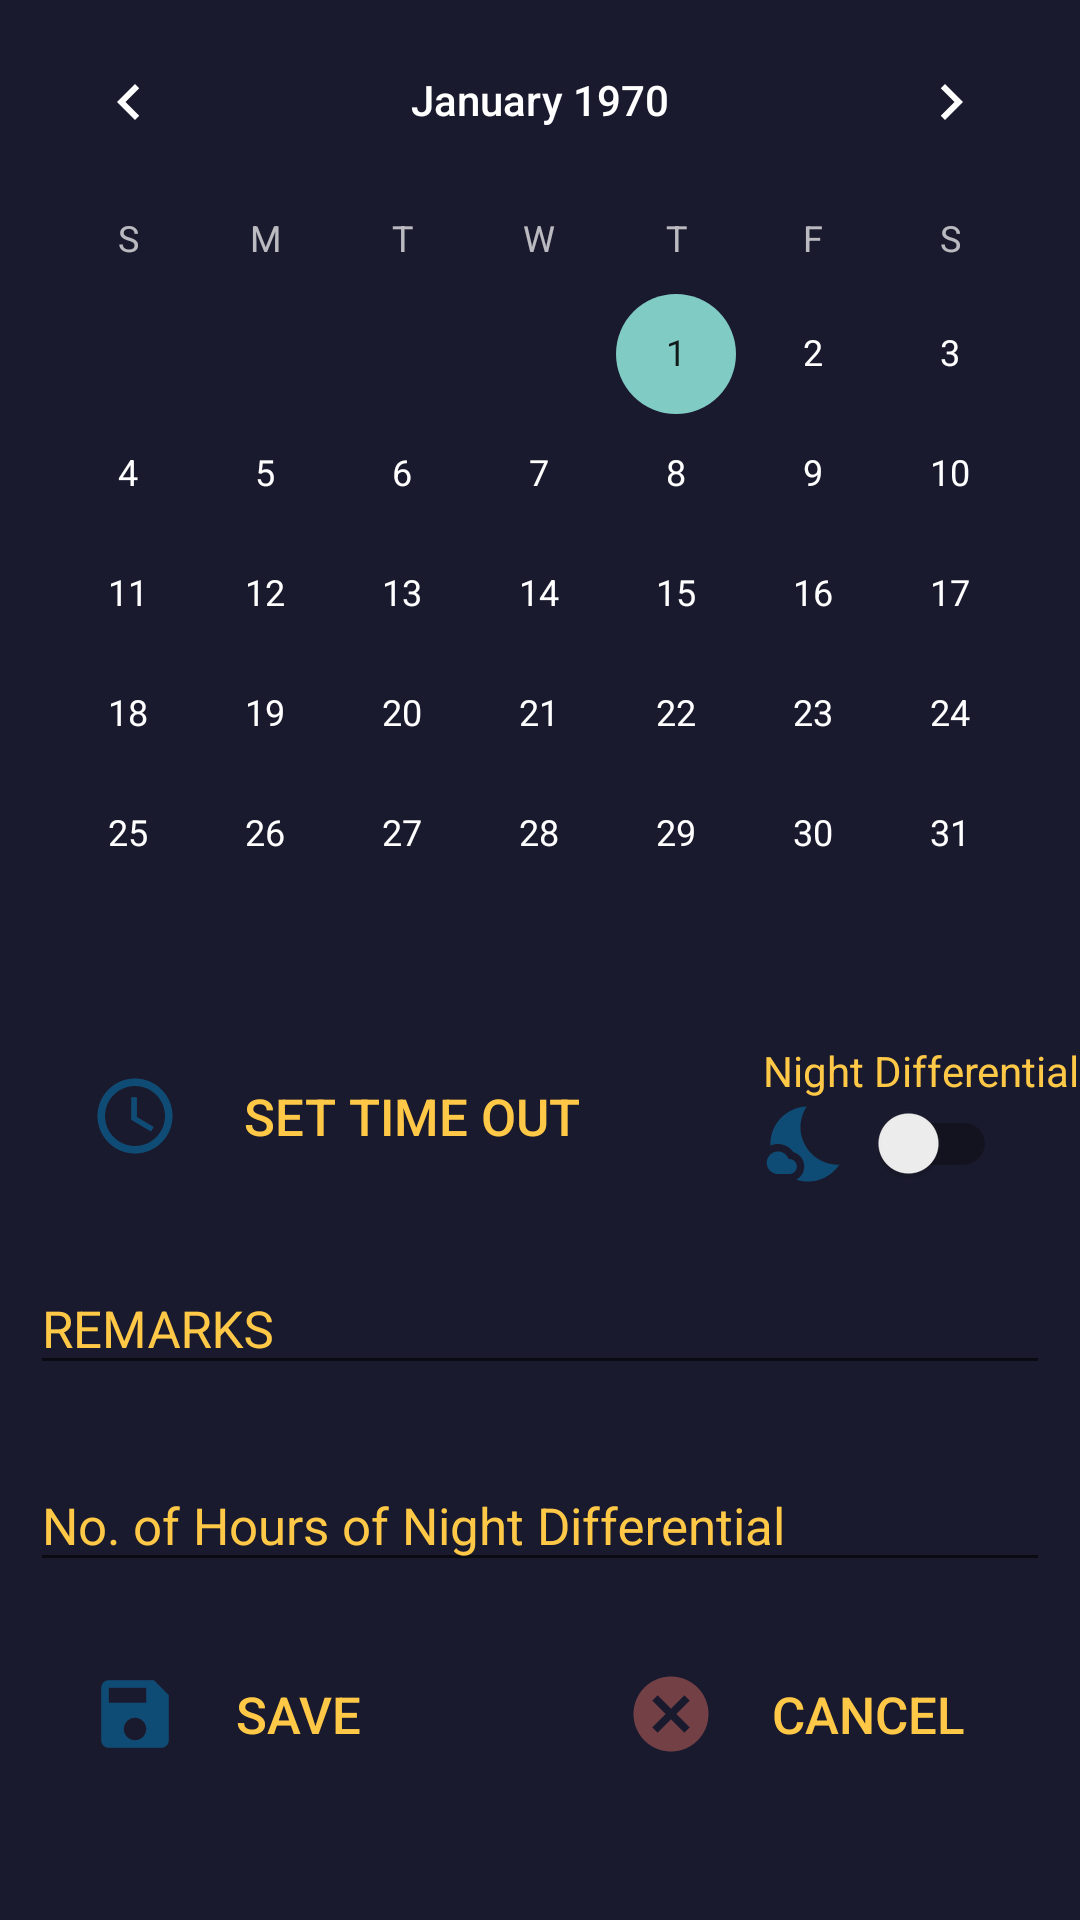

Layout XML and referenced resources for this Android screen:
<!-- AndroidManifest.xml: application theme Theme.AppCompat.NoActionBar -->
<!-- res/layout/fragment_frag_o_t_sched.xml -->
<?xml version="1.0" encoding="utf-8"?>
<LinearLayout xmlns:android="http://schemas.android.com/apk/res/android"
    xmlns:tools="http://schemas.android.com/tools"
    android:layout_width="match_parent"
    android:layout_height="match_parent"
    xmlns:app="http://schemas.android.com/apk/res-auto"
    android:background="@color/dark"
    android:orientation="horizontal"
    tools:context=".fragments.FragOTSched">

    <ScrollView
        android:layout_width="match_parent"
        android:layout_height="match_parent" >

    <LinearLayout
        android:layout_width="match_parent"
        android:layout_height="wrap_content"
        android:orientation="vertical">


        <CalendarView
            android:id="@+id/cv_otdate"
            android:layout_width="match_parent"
            android:layout_height="wrap_content"/>

        <LinearLayout
            android:layout_weight="1"
            android:layout_width="match_parent"
            android:layout_height="wrap_content"
            android:orientation="horizontal">
            <Button
                android:id="@+id/btn_settimeout"
                android:layout_weight="1"
                android:layout_width="1dp"
                android:textSize="17dp"
                android:layout_height="wrap_content"
                android:layout_margin="10dp"
                android:backgroundTint="@color/lightnavy"
                android:background="@drawable/button_shape"
                android:text="Set Time Out"
                android:textColor="@color/yellow"
                android:paddingStart="20dp"
                android:paddingEnd="30dp"
                android:drawableStart="@drawable/ic_baseline_access_time_24"

                />

            <LinearLayout
                android:layout_gravity="center"
                android:layout_width="wrap_content"
                android:orientation="vertical"
                android:layout_height="wrap_content">

                <TextView
                    android:layout_gravity="center"
                    android:layout_width="wrap_content"
                    android:layout_height="wrap_content"
                    android:textColor="@color/yellow"
                    android:text="Night Differential"/>

                <LinearLayout
                    android:layout_width="wrap_content"
                    android:layout_height="wrap_content"
                    android:orientation="horizontal">
                    <TextView
                        android:layout_width="wrap_content"
                        android:layout_height="wrap_content"
                        android:drawableLeft="@drawable/ic_baseline_nights_stay_24"/>

                    <androidx.appcompat.widget.SwitchCompat
                        android:id="@+id/sc_nightdif"
                        android:layout_width="wrap_content"
                        android:layout_height="10dp"
                        android:layout_gravity="center"
                        android:theme="@style/Theme.ScheduleMonitoring"/>

                </LinearLayout>



            </LinearLayout>




        </LinearLayout>


        <com.google.android.material.textfield.TextInputLayout
            android:layout_margin="5dp"
            android:layout_width="match_parent"
            android:layout_height="wrap_content"
            android:layout_marginTop="8dp"
            android:hint="REMARKS"
            app:counterTextColor="@color/yellow"
            app:counterOverflowTextColor="@color/yellow"
            android:textColorHint="@color/yellow"
            android:outlineAmbientShadowColor="@color/yellow"
            app:placeholderTextColor="@color/yellow"
            app:boxStrokeColor="@color/yellow"
            >

            <com.google.android.material.textfield.TextInputEditText
                android:id="@+id/tv_remarks"
                android:layout_width="match_parent"
                android:layout_height="wrap_content"
                android:textSize="17dp"
                android:layout_margin="5dp"
                android:textColor="@color/yellow"
                android:outlineSpotShadowColor="@color/yellow"
                android:outlineAmbientShadowColor="@color/yellow"
                android:theme="@style/Theme.ScheduleMonitoring"/>

        </com.google.android.material.textfield.TextInputLayout>


        <com.google.android.material.textfield.TextInputLayout
            android:id="@+id/til_NightDiffHours"
            android:layout_margin="5dp"
            android:layout_width="match_parent"
            android:layout_height="wrap_content"
            android:layout_marginTop="8dp"
            android:hint="No. of Hours of Night Differential"
            app:counterTextColor="@color/yellow"
            app:counterOverflowTextColor="@color/yellow"
            android:textColorHint="@color/yellow"
            android:outlineAmbientShadowColor="@color/yellow"
            app:placeholderTextColor="@color/yellow"
            app:boxStrokeColor="@color/yellow"

            >

            <com.google.android.material.textfield.TextInputEditText

                android:id="@+id/tv_NightDiffHours"
                android:layout_width="match_parent"
                android:layout_height="wrap_content"
                android:inputType="numberDecimal"
                android:textSize="17dp"
                android:layout_margin="5dp"
                android:textColor="@color/yellow"
                android:outlineSpotShadowColor="@color/yellow"
                android:outlineAmbientShadowColor="@color/yellow"
                android:theme="@style/Theme.ScheduleMonitoring"/>

        </com.google.android.material.textfield.TextInputLayout>

        <LinearLayout
            android:layout_width="match_parent"
            android:layout_height="wrap_content"
            android:orientation="horizontal">

            <Button
                android:id="@+id/btn_save"
                android:layout_width="wrap_content"
                android:layout_height="wrap_content"
                android:layout_margin="10dp"
                android:layout_weight="1"
                android:backgroundTint="@color/lightnavy"
                android:background="@drawable/button_shape"
                android:drawableStart="@drawable/ic_baseline_save_24"
                android:paddingStart="20dp"
                android:paddingEnd="30dp"
                android:text="Save"
                android:textColor="@color/yellow"
                android:textSize="17dp" />


            <Button
                android:layout_width="wrap_content"
                android:layout_height="wrap_content"
                android:id="@+id/btn_cancel"
                android:layout_weight="1"
                android:layout_margin="10dp"
                android:backgroundTint="@color/lightnavy"
                android:background="@drawable/button_shape"
                android:text="Cancel"
                android:textColor="@color/yellow"
                android:drawableStart="@drawable/ic_baseline_cancel_24"
                android:paddingEnd="10dp"
                android:paddingStart="20dp"
                android:textSize="17dp"/>


        </LinearLayout>

    </LinearLayout>
    </ScrollView>
    </LinearLayout>
<!-- resources referenced by this layout -->
<resources>
  <color name="dark">#1A1A2E</color>
  <color name="lightnavy">#0F3460</color>
  <color name="yellow">#FFC947</color>
  <!-- drawable ic_baseline_access_time_24 (drawable) -->
  <vector android:height="30dp" android:tint="#0F4C75"
      android:viewportHeight="24" android:viewportWidth="24"
      android:width="30dp" xmlns:android="http://schemas.android.com/apk/res/android">
      <path android:fillColor="@android:color/white" android:pathData="M11.99,2C6.47,2 2,6.48 2,12s4.47,10 9.99,10C17.52,22 22,17.52 22,12S17.52,2 11.99,2zM12,20c-4.42,0 -8,-3.58 -8,-8s3.58,-8 8,-8 8,3.58 8,8 -3.58,8 -8,8z"/>
      <path android:fillColor="@android:color/white" android:pathData="M12.5,7H11v6l5.25,3.15 0.75,-1.23 -4.5,-2.67z"/>
  </vector>
  <!-- drawable ic_baseline_cancel_24 (drawable) -->
  <vector android:height="30dp" android:tint="#734046"
      android:viewportHeight="24" android:viewportWidth="24"
      android:width="30dp" xmlns:android="http://schemas.android.com/apk/res/android">
      <path android:fillColor="@android:color/white" android:pathData="M12,2C6.47,2 2,6.47 2,12s4.47,10 10,10 10,-4.47 10,-10S17.53,2 12,2zM17,15.59L15.59,17 12,13.41 8.41,17 7,15.59 10.59,12 7,8.41 8.41,7 12,10.59 15.59,7 17,8.41 13.41,12 17,15.59z"/>
  </vector>
  <!-- drawable ic_baseline_nights_stay_24 (drawable) -->
  <vector android:height="30dp" android:tint="#0F4C75"
      android:viewportHeight="24" android:viewportWidth="24"
      android:width="30dp" xmlns:android="http://schemas.android.com/apk/res/android">
      <path android:fillColor="@android:color/white" android:pathData="M11.1,12.08C8.77,7.57 10.6,3.6 11.63,2.01C6.27,2.2 1.98,6.59 1.98,12c0,0.14 0.02,0.28 0.02,0.42C2.62,12.15 3.29,12 4,12c1.66,0 3.18,0.83 4.1,2.15C9.77,14.63 11,16.17 11,18c0,1.52 -0.87,2.83 -2.12,3.51c0.98,0.32 2.03,0.5 3.11,0.5c3.5,0 6.58,-1.8 8.37,-4.52C18,17.72 13.38,16.52 11.1,12.08z"/>
      <path android:fillColor="@android:color/white" android:pathData="M7,16l-0.18,0C6.4,14.84 5.3,14 4,14c-1.66,0 -3,1.34 -3,3s1.34,3 3,3c0.62,0 2.49,0 3,0c1.1,0 2,-0.9 2,-2C9,16.9 8.1,16 7,16z"/>
  </vector>
  <!-- drawable ic_baseline_save_24 (drawable) -->
  <vector android:height="30dp" android:tint="#0F4C75"
      android:viewportHeight="24" android:viewportWidth="24"
      android:width="30dp" xmlns:android="http://schemas.android.com/apk/res/android">
      <path android:fillColor="@android:color/white" android:pathData="M17,3L5,3c-1.11,0 -2,0.9 -2,2v14c0,1.1 0.89,2 2,2h14c1.1,0 2,-0.9 2,-2L21,7l-4,-4zM12,19c-1.66,0 -3,-1.34 -3,-3s1.34,-3 3,-3 3,1.34 3,3 -1.34,3 -3,3zM15,9L5,9L5,5h10v4z"/>
  </vector>
  <style name="Theme.ScheduleMonitoring" parent="Theme.MaterialComponents.DayNight.DarkActionBar">
          
          <item name="colorPrimary">@color/lightblue1</item>
          <item name="colorPrimaryVariant">@color/lightblue1</item>
          <item name="colorOnPrimary">@color/lightblue1</item>
          
          <item name="colorSecondary">@color/yellow</item>
          <item name="colorSecondaryVariant">@color/lightblue1</item>
          <item name="colorOnSecondary">@color/lightblue1</item>
          
          <item name="android:statusBarColor" tools:targetApi="l">?attr/colorPrimaryVariant</item>
          
      </style>
  <color name="lightblue1">#3282B8</color>
</resources>
